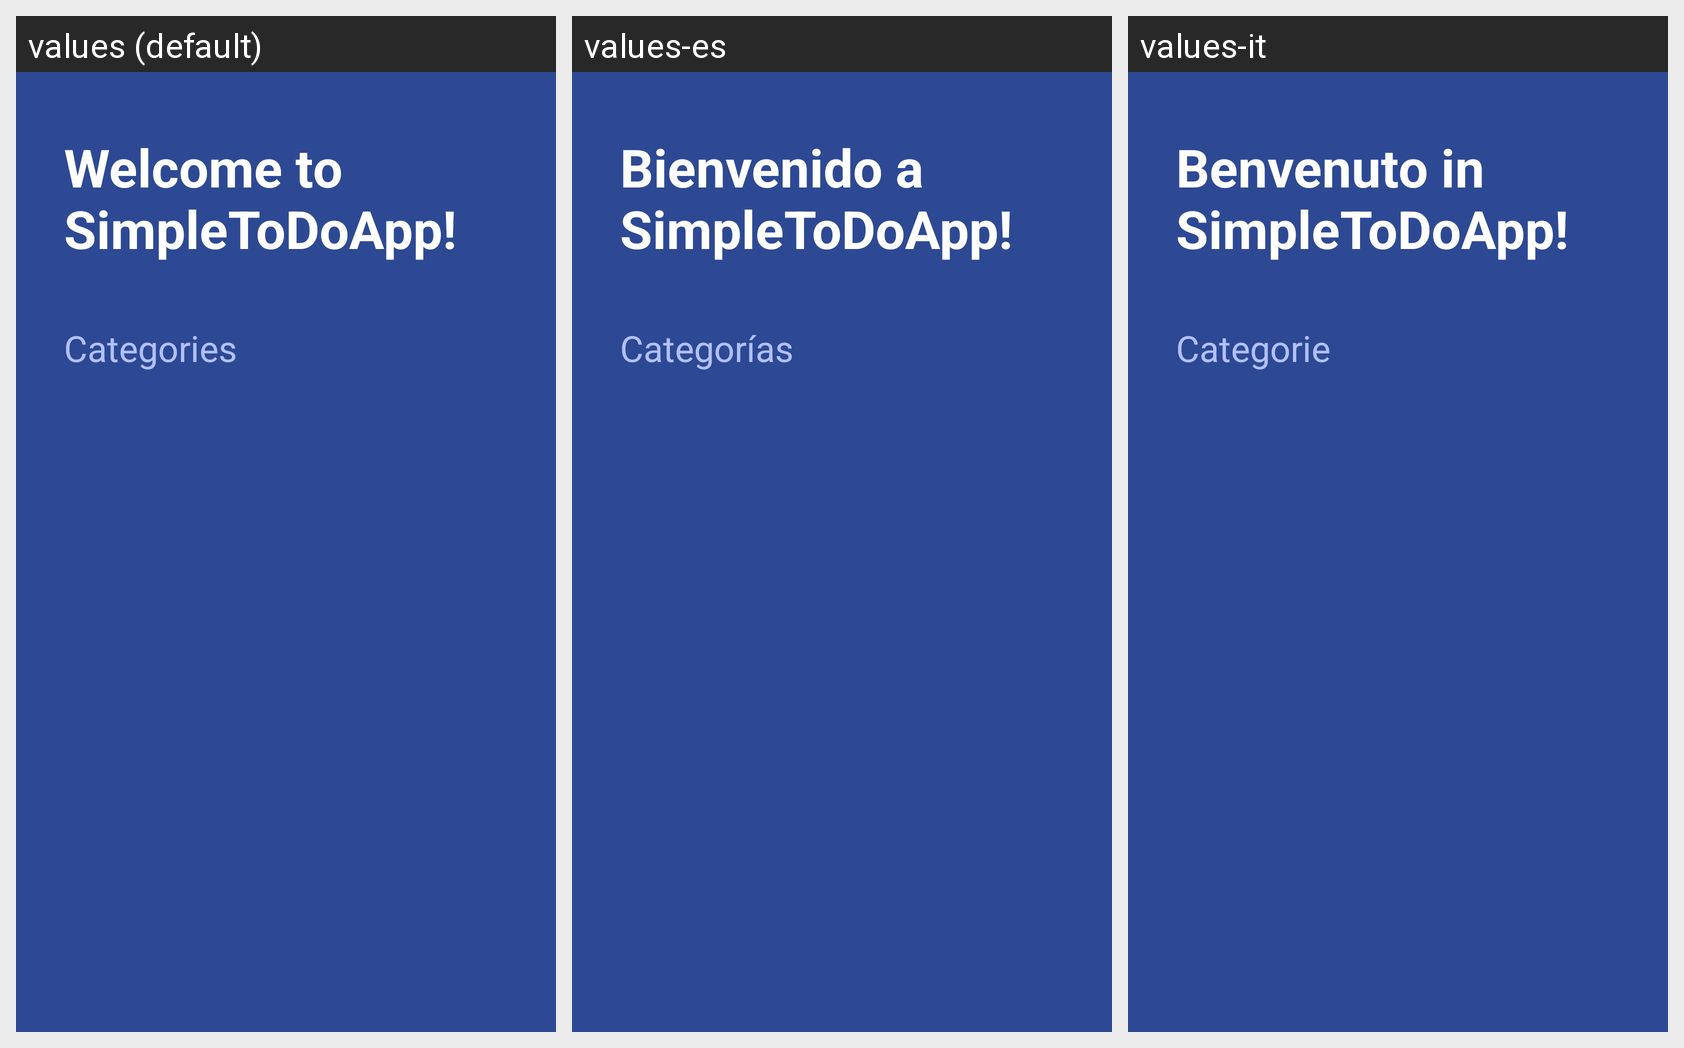

For this localized Android screen grid, give each drawn string resource with its value in every locale shown.
Android screen res/layout/activity_to_do.xml rendered under 3 locales, left to right: values (default), values-es, values-it. Device: Nexus 5 (rendered at 1080×1920; each locale shown at half size, 540×960, under a caption strip naming it); theme Theme.SimpleToDoApp.
Strings drawn on this screen, with the default value and each locale's value (text and hints the layout hard-codes appear in the picture but are not listed):

welcome_to_app
  values: Welcome to SimpleToDoApp!
  values-es: Bienvenido a SimpleToDoApp!
  values-it: Benvenuto in SimpleToDoApp!

categories
  values: Categories
  values-es: Categorías
  values-it: Categorie
